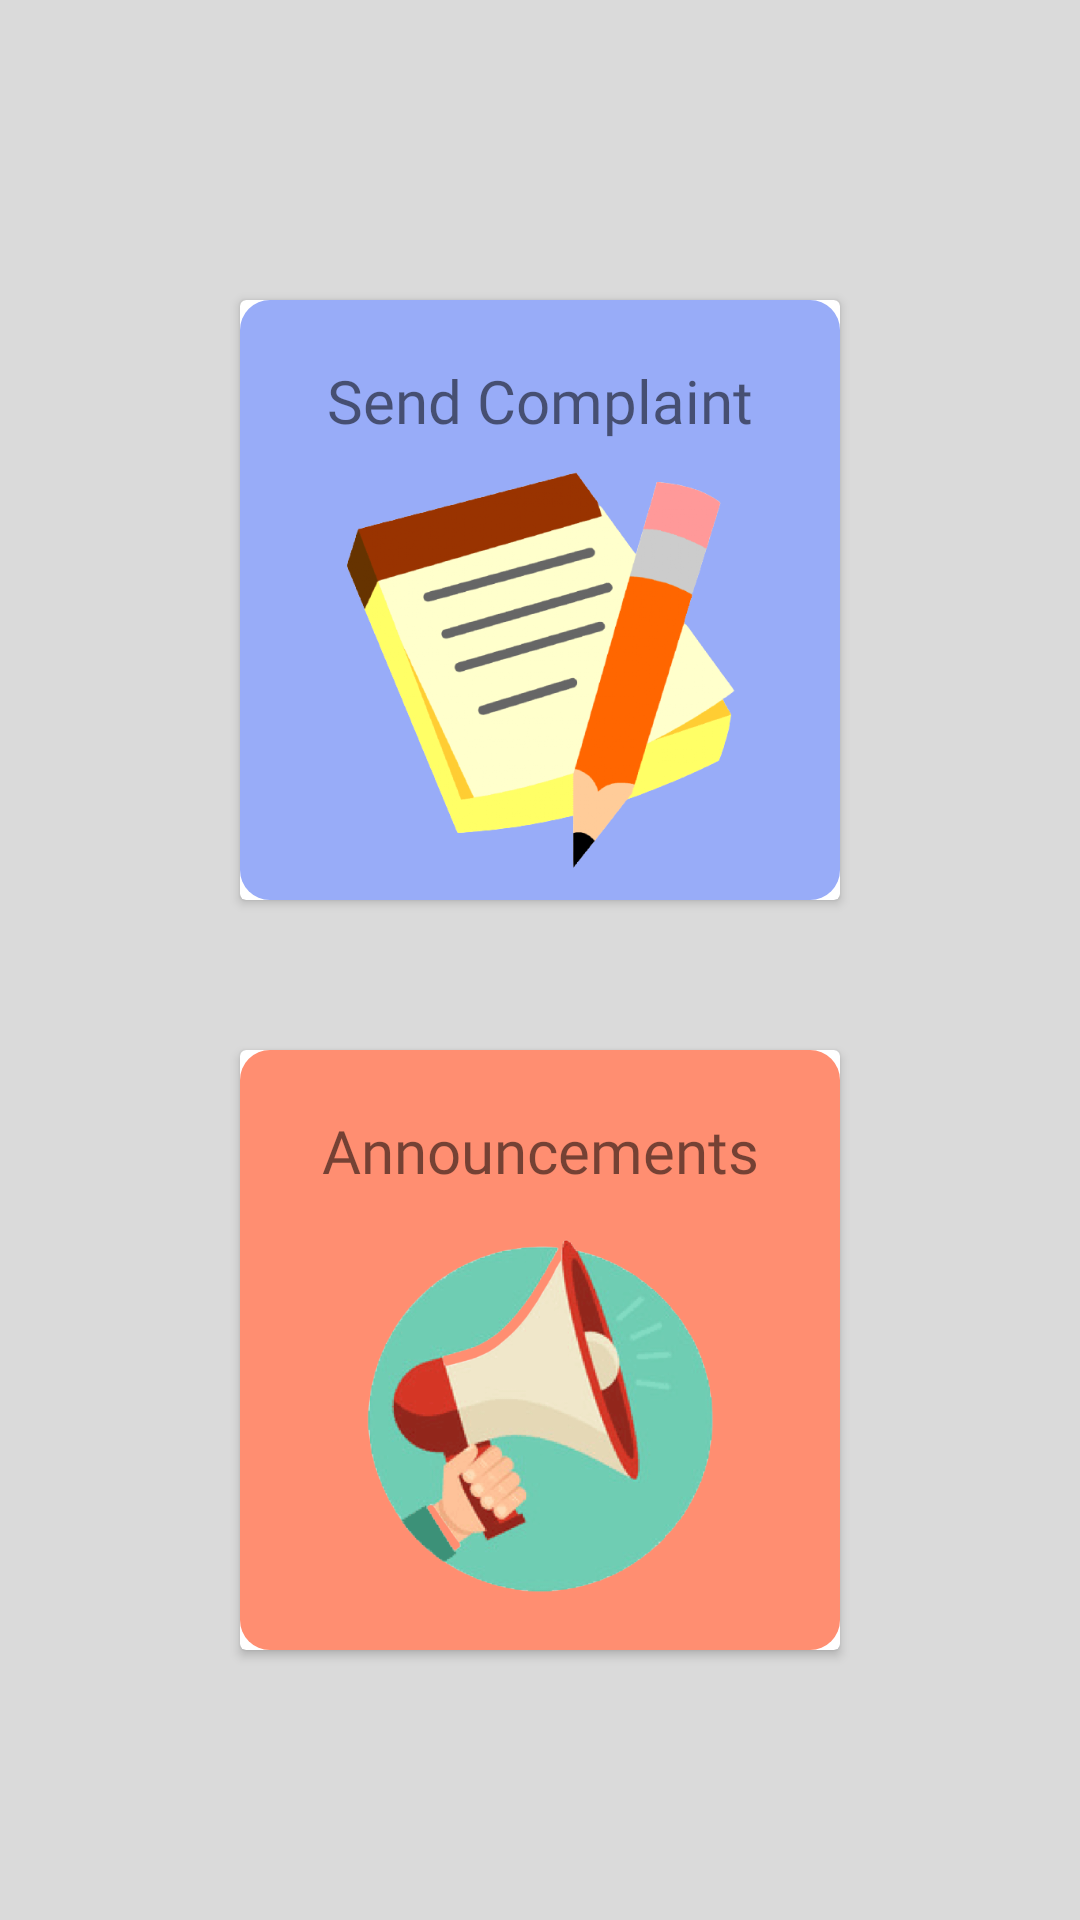

Layout XML and referenced resources for this Android screen:
<!-- AndroidManifest.xml: application theme Theme.BrgySambagIIOnlineInquiries -->
<!-- res/layout/activity_category.xml -->
<?xml version="1.0" encoding="utf-8"?>
<LinearLayout
    xmlns:android="http://schemas.android.com/apk/res/android"
    xmlns:app="http://schemas.android.com/apk/res-auto"
    xmlns:tools="http://schemas.android.com/tools"
    android:layout_width="match_parent"
    android:layout_height="match_parent"
    tools:context=".CategoryActivity"
    android:background="@color/lightgray"
    android:orientation="vertical">



    <androidx.cardview.widget.CardView
        android:id="@+id/complaintButton"
        android:layout_width="200dp"
        android:layout_height="200dp"
        android:layout_gravity="center"
        android:layout_marginTop="100dp">

        <LinearLayout
            android:layout_width="match_parent"
            android:layout_height="wrap_content"
            android:background="@drawable/dashboardcard_bg"
            android:orientation="vertical">

            <LinearLayout
                android:layout_width="match_parent"
                android:layout_height="200dp"
                android:orientation="vertical">

                <TextView
                    android:layout_width="match_parent"
                    android:layout_height="wrap_content"
                    android:fontFamily="@font/poppins_medium"
                    android:gravity="center"
                    android:text="Send Complaint"
                    android:textSize="20sp"
                    android:layout_marginTop="20dp"/>

                <ImageView
                    android:layout_width="match_parent"
                    android:layout_height="wrap_content"
                    android:fontFamily="@font/poppins_light"
                    android:gravity="center"
                    android:src="@drawable/complaint_vector"
                    android:textStyle="bold"
                    android:textSize="40sp"
                    android:layout_marginTop="10dp"
                    android:paddingBottom="10dp"/>


            </LinearLayout>

        </LinearLayout>


    </androidx.cardview.widget.CardView>

    <androidx.cardview.widget.CardView
        android:id="@+id/eventButton"
        android:layout_width="200dp"
        android:layout_height="200dp"
        android:layout_gravity="center"
        android:layout_marginTop="50dp">

        <LinearLayout
            android:layout_width="match_parent"
            android:layout_height="wrap_content"
            android:background="@drawable/dashboardcardbg"
            android:orientation="vertical">

            <LinearLayout
                android:layout_width="match_parent"
                android:layout_height="200dp"
                android:orientation="vertical">

                <TextView
                    android:layout_width="match_parent"
                    android:layout_height="wrap_content"
                    android:fontFamily="@font/poppins_medium"
                    android:gravity="center"
                    android:text="Announcements"
                    android:textSize="20sp"
                    android:layout_marginTop="20dp"/>

                <ImageView
                    android:layout_width="match_parent"
                    android:layout_height="wrap_content"
                    android:fontFamily="@font/poppins_light"
                    android:gravity="center"
                    android:src="@drawable/announcement_vector"
                    android:textStyle="bold"
                    android:textSize="40sp"
                    android:layout_marginTop="10dp"
                    android:paddingBottom="10dp"/>


            </LinearLayout>

        </LinearLayout>


    </androidx.cardview.widget.CardView>



</LinearLayout>
<!-- resources referenced by this layout -->
<resources>
  <color name="lightgray">#DADADA</color>
  <!-- drawable announcement_vector: png bitmap (drawable, 125544 bytes) -->
  <!-- drawable complaint_vector: png bitmap (drawable, 98428 bytes) -->
  <!-- drawable dashboardcard_bg (drawable) -->
  <?xml version="1.0" encoding="utf-8"?>
  <shape xmlns:android="http://schemas.android.com/apk/res/android">
      <solid android:color="#98ACF8"></solid>
      <corners android:radius="10dp"></corners>
  </shape>
  <!-- drawable dashboardcardbg (drawable) -->
  <?xml version="1.0" encoding="utf-8"?>
  <shape xmlns:android="http://schemas.android.com/apk/res/android">
          <solid android:color="#FF8E71" ></solid>
          <corners android:radius="10dp"></corners>
  </shape>
  <style name="Theme.BrgySambagIIOnlineInquiries" parent="Theme.MaterialComponents.Light.NoActionBar">
          
          <item name="colorPrimary">@color/purple_500</item>
          <item name="colorPrimaryVariant">@color/purple_700</item>
          <item name="colorOnPrimary">@color/white</item>
          
          <item name="colorSecondary">@color/teal_200</item>
          <item name="colorSecondaryVariant">@color/teal_700</item>
          <item name="colorOnSecondary">@color/black</item>
          
          <item name="android:statusBarColor" tools:targetApi="l">?attr/colorPrimaryVariant</item>
          
      </style>
  <color name="purple_500">#FF6200EE</color>
  <color name="purple_700">#FF3700B3</color>
  <color name="white">#FFFFFFFF</color>
  <color name="teal_200">#FF03DAC5</color>
  <color name="teal_700">#FF018786</color>
  <color name="black">#2C2C2C</color>
</resources>
